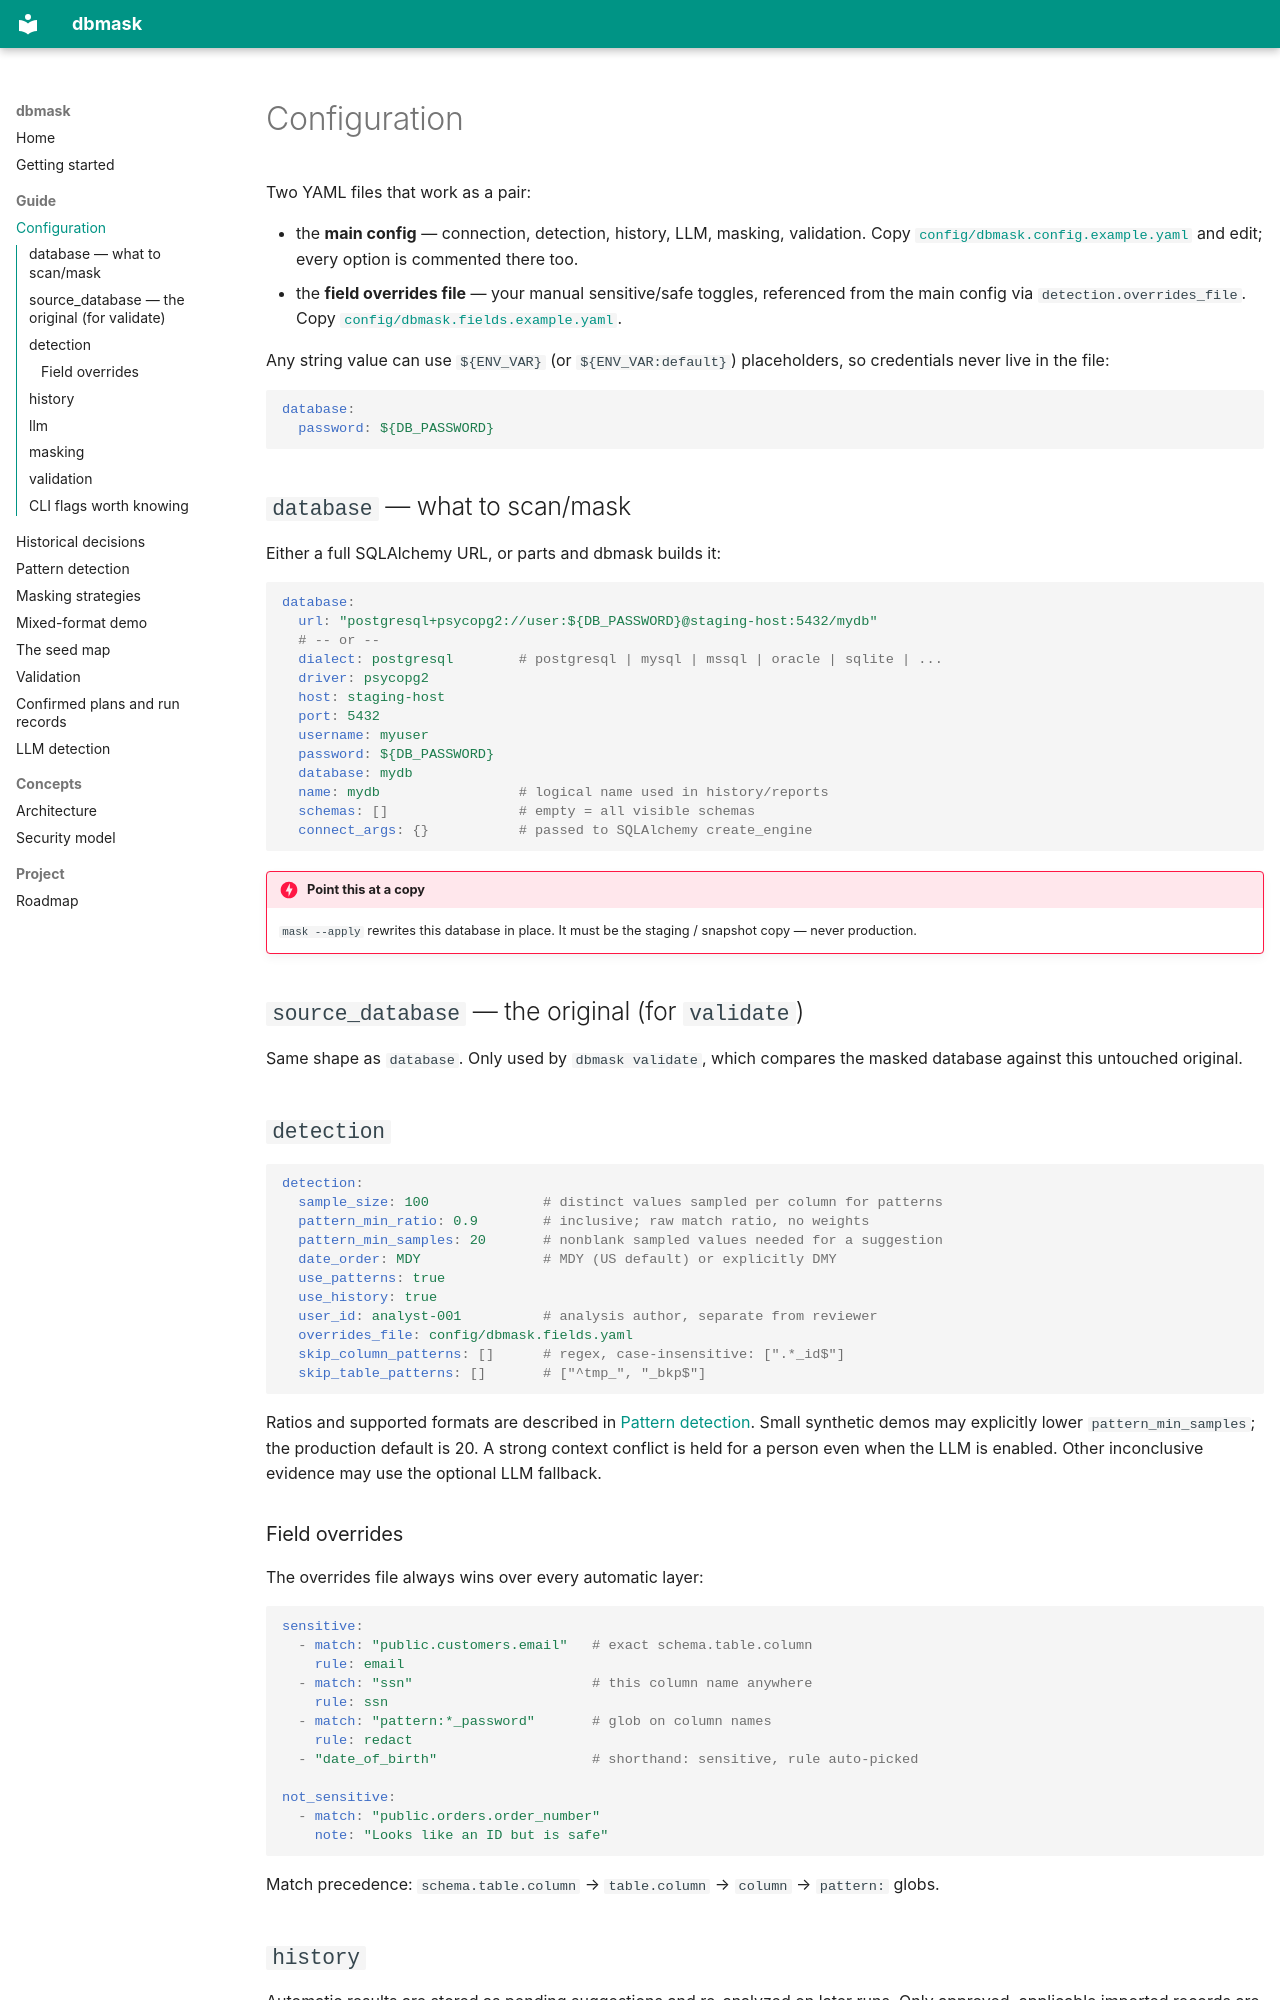

repository: sealandseacat/dbmask · page: configuration/index.html · generator: mkdocs

# Configuration

Two YAML files that work as a pair:

- the **main config** — connection, detection, history, LLM, masking,
  validation. Copy
  [`config/dbmask.config.example.yaml`](https://github.com/sealandseacat/dbmask/blob/main/config/dbmask.config.example.yaml)
  and edit; every option is commented there too.
- the **field overrides file** — your manual sensitive/safe toggles,
  referenced from the main config via `detection.overrides_file`. Copy
  [`config/dbmask.fields.example.yaml`](https://github.com/sealandseacat/dbmask/blob/main/config/dbmask.fields.example.yaml).

Any string value can use `${ENV_VAR}` (or `${ENV_VAR:default}`) placeholders,
so credentials never live in the file:

```yaml
database:
  password: ${DB_PASSWORD}
```

## `database` — what to scan/mask

Either a full SQLAlchemy URL, or parts and dbmask builds it:

```yaml
database:
  url: "postgresql+psycopg2://user:${DB_PASSWORD}@staging-host:5432/mydb"
  # -- or --
  dialect: postgresql        # postgresql | mysql | mssql | oracle | sqlite | ...
  driver: psycopg2
  host: staging-host
  port: 5432
  username: myuser
  password: ${DB_PASSWORD}
  database: mydb
  name: mydb                 # logical name used in history/reports
  schemas: []                # empty = all visible schemas
  connect_args: {}           # passed to SQLAlchemy create_engine
```

!!! danger "Point this at a copy"
    `mask --apply` rewrites this database in place. It must be the staging /
    snapshot copy — never production.

## `source_database` — the original (for `validate`)

Same shape as `database`. Only used by `dbmask validate`, which compares the
masked database against this untouched original.

## `detection`

```yaml
detection:
  sample_size: 100              # distinct values sampled per column for patterns
  pattern_min_ratio: 0.9        # inclusive; raw match ratio, no weights
  pattern_min_samples: 20       # nonblank sampled values needed for a suggestion
  date_order: MDY               # MDY (US default) or explicitly DMY
  use_patterns: true
  use_history: true
  user_id: analyst-001          # analysis author, separate from reviewer
  overrides_file: config/dbmask.fields.yaml
  skip_column_patterns: []      # regex, case-insensitive: [".*_id$"]
  skip_table_patterns: []       # ["^tmp_", "_bkp$"]
```

Ratios and supported formats are described in [Pattern detection](detection.md).
Small synthetic demos may explicitly lower `pattern_min_samples`; the production
default is 20. A strong context conflict is held for a person even when the LLM
is enabled. Other inconclusive evidence may use the optional LLM fallback.

### Field overrides

The overrides file always wins over every automatic layer:

```yaml
sensitive:
  - match: "public.customers.email"   # exact schema.table.column
    rule: email
  - match: "ssn"                      # this column name anywhere
    rule: ssn
  - match: "pattern:*_password"       # glob on column names
    rule: redact
  - "date_of_birth"                   # shorthand: sensitive, rule auto-picked

not_sensitive:
  - match: "public.orders.order_number"
    note: "Looks like an ID but is safe"
```

Match precedence: `schema.table.column` → `table.column` → `column` →
`pattern:` globs.
